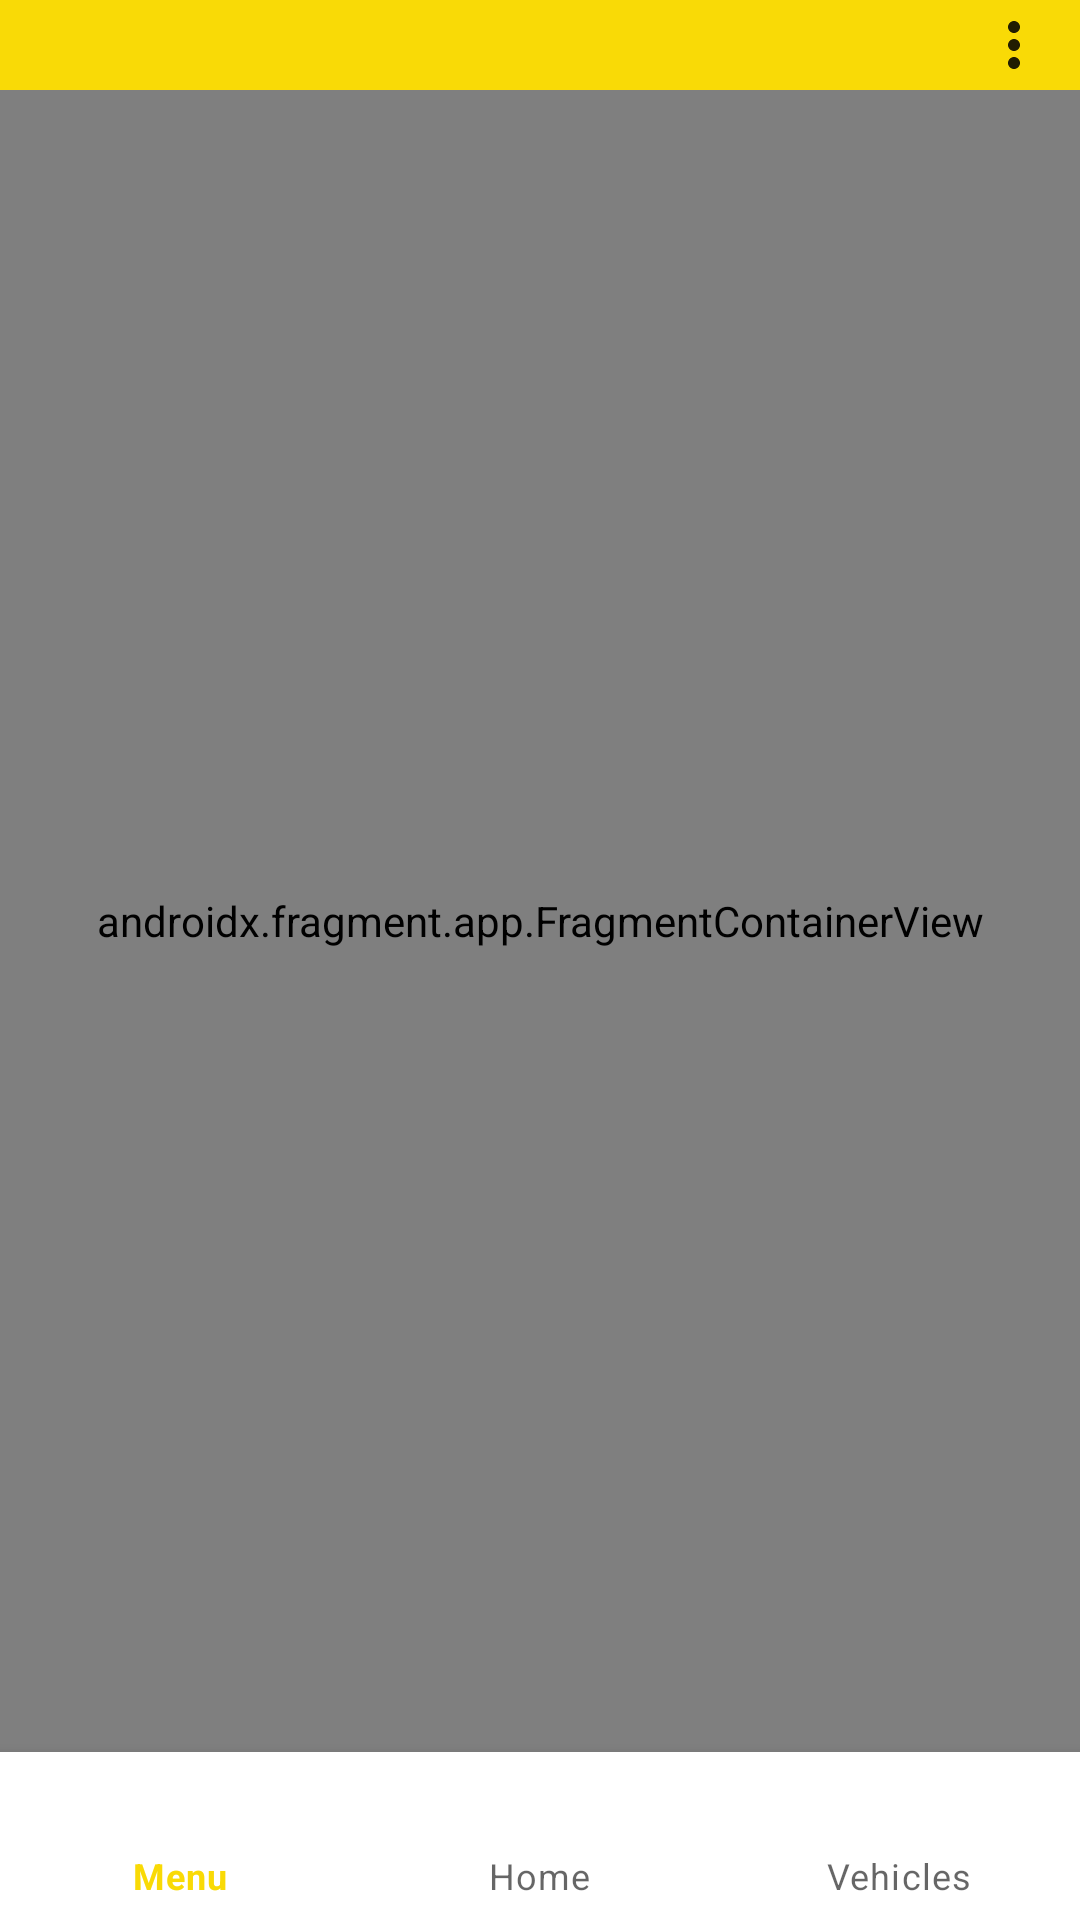

Android layout source for this screen:
<!-- AndroidManifest.xml: application theme Theme.FuelBuddy -->
<!-- res/layout/activity_main.xml -->
<?xml version="1.0" encoding="utf-8"?>
<androidx.constraintlayout.widget.ConstraintLayout xmlns:android="http://schemas.android.com/apk/res/android"
    xmlns:app="http://schemas.android.com/apk/res-auto"
    xmlns:tools="http://schemas.android.com/tools"
    android:layout_width="match_parent"
    android:layout_height="match_parent">

    <com.google.android.material.bottomnavigation.BottomNavigationView
        android:id="@+id/mainBottomNav"
        android:layout_width="0dp"
        android:layout_height="wrap_content"
        app:layout_constraintBottom_toBottomOf="parent"
        app:layout_constraintEnd_toEndOf="parent"
        app:layout_constraintStart_toStartOf="parent"
        app:menu="@menu/bottom_menu" />

    <androidx.fragment.app.FragmentContainerView
        android:id="@+id/mainFragment"
        android:name="com.example.fuelbuddy.fragments.MenuFragment"
        android:layout_width="0dp"
        android:layout_height="0dp"
        app:layout_constraintBottom_toTopOf="@+id/mainBottomNav"
        app:layout_constraintEnd_toEndOf="parent"
        app:layout_constraintStart_toStartOf="parent"
        app:layout_constraintTop_toBottomOf="@+id/mainTopNav"
        tools:layout="@layout/menu_fragment" />

    <androidx.appcompat.widget.Toolbar
        android:id="@+id/mainTopNav"
        android:layout_width="0dp"
        android:layout_height="30dp"
        android:background="?attr/colorPrimary"
        android:minHeight="?attr/actionBarSize"
        android:theme="?attr/actionBarTheme"
        app:layout_constraintEnd_toEndOf="parent"
        app:layout_constraintStart_toStartOf="parent"
        app:layout_constraintTop_toTopOf="parent"
        app:menu="@menu/top_menu" />
</androidx.constraintlayout.widget.ConstraintLayout>
<!-- res/layout/menu_fragment.xml (included above) -->
<?xml version="1.0" encoding="utf-8"?>
<androidx.constraintlayout.widget.ConstraintLayout xmlns:android="http://schemas.android.com/apk/res/android"
    xmlns:app="http://schemas.android.com/apk/res-auto"
    xmlns:tools="http://schemas.android.com/tools"
    android:layout_width="match_parent"
    android:layout_height="match_parent"
    android:background="@color/background"
    android:backgroundTint="@color/background"
    tools:context=".MainActivity">

    <TextView
        android:id="@+id/headerBackground"
        android:layout_width="0dp"
        android:layout_height="@dimen/header_height"
        android:background="@drawable/header_rectangle"
        app:layout_constraintEnd_toEndOf="parent"
        app:layout_constraintStart_toStartOf="parent"
        app:layout_constraintTop_toTopOf="parent" />

    <TextView
        android:id="@+id/Username"
        android:layout_width="wrap_content"
        android:layout_height="44dp"
        android:layout_marginStart="20dp"
        android:text="@string/welcome_text"
        android:textColor="@color/secondary"
        android:textSize="@dimen/main_topic"
        android:textStyle="bold"
        app:layout_constraintEnd_toEndOf="parent"
        app:layout_constraintHorizontal_bias="0.016"
        app:layout_constraintStart_toStartOf="parent"
        app:layout_constraintTop_toTopOf="@+id/headerBackground"
        tools:ignore="TextSizeCheck" />

    <TextView
        android:id="@+id/profitBackground"
        android:layout_width="278dp"
        android:layout_height="105dp"
        android:layout_marginStart="20dp"
        android:layout_marginTop="12dp"
        android:background="@drawable/profit_rectangle"
        app:layout_constraintEnd_toEndOf="parent"
        app:layout_constraintHorizontal_bias="0.026"
        app:layout_constraintStart_toStartOf="parent"
        app:layout_constraintTop_toBottomOf="@+id/Username" />

    <TextView
        android:id="@+id/profitTxt"
        android:layout_width="233dp"
        android:layout_height="32dp"
        android:layout_marginTop="12dp"
        android:ems="10"
        android:inputType="textPersonName"
        android:text="@string/profit_txt"
        android:textColor="@color/background"
        android:textSize="@dimen/small_text"
        app:layout_constraintEnd_toEndOf="@+id/profitBackground"
        app:layout_constraintHorizontal_bias="0.488"
        app:layout_constraintStart_toStartOf="@+id/profitBackground"
        app:layout_constraintTop_toTopOf="@+id/profitBackground"
        tools:ignore="TextSizeCheck,TextViewEdits,TouchTargetSizeCheck" />

    <TextView
        android:id="@+id/edtProfit"
        android:layout_width="wrap_content"
        android:layout_height="wrap_content"
        android:layout_marginTop="4dp"
        android:text="@string/expected_profit"
        android:textColor="@color/background"
        android:textSize="28sp"
        android:textStyle="bold"
        app:layout_constraintEnd_toEndOf="@+id/profitBackground"
        app:layout_constraintHorizontal_bias="0.131"
        app:layout_constraintStart_toStartOf="@+id/profitBackground"
        app:layout_constraintTop_toBottomOf="@+id/profitTxt" />

    <Button
        android:id="@+id/edtPosted"
        android:layout_width="@dimen/button_width"
        android:layout_height="@dimen/button_height"
        android:layout_marginTop="32dp"
        android:backgroundTint="@color/primary"
        android:text="@string/posted_tab"
        android:textColor="@color/black"
        android:textSize="22sp"
        android:textStyle="bold"
        app:layout_constraintEnd_toStartOf="@+id/edtRequests"
        app:layout_constraintHorizontal_bias="0.5"
        app:layout_constraintStart_toStartOf="parent"
        app:layout_constraintTop_toBottomOf="@+id/headerBackground"
        app:strokeColor="@color/primary"
        app:strokeWidth="@dimen/stroke_width" />

    <Button
        android:id="@+id/edtRequests"
        android:layout_width="@dimen/button_width"
        android:layout_height="@dimen/button_height"
        android:backgroundTint="@color/background"
        android:text="@string/requests_tab"
        android:textColor="@color/black"
        android:textSize="22sp"
        android:textStyle="bold"
        app:layout_constraintEnd_toEndOf="parent"
        app:layout_constraintHorizontal_bias="0.5"
        app:layout_constraintStart_toEndOf="@+id/edtPosted"
        app:layout_constraintTop_toTopOf="@+id/edtPosted"
        app:strokeColor="@color/primary"
        app:strokeWidth="@dimen/stroke_width"
        tools:ignore="TextSizeCheck" />

    <androidx.fragment.app.FragmentContainerView
        android:id="@+id/postedInit"
        android:name="com.example.fuelbuddy.fragments.PostedFragment"
        android:layout_width="0dp"
        android:layout_height="0dp"
        android:layout_marginStart="25dp"
        android:layout_marginTop="20dp"
        android:layout_marginEnd="25dp"
        app:layout_constraintBottom_toBottomOf="parent"
        app:layout_constraintEnd_toEndOf="parent"
        app:layout_constraintStart_toStartOf="parent"
        app:layout_constraintTop_toBottomOf="@+id/edtPosted"
        tools:layout="@layout/posted_fragment" />

</androidx.constraintlayout.widget.ConstraintLayout>
<!-- res/layout/posted_fragment.xml (included above) -->
<?xml version="1.0" encoding="utf-8"?>
<androidx.constraintlayout.widget.ConstraintLayout xmlns:android="http://schemas.android.com/apk/res/android"
    xmlns:app="http://schemas.android.com/apk/res-auto"
    xmlns:tools="http://schemas.android.com/tools"
    android:layout_width="match_parent"
    android:layout_height="match_parent">

    <androidx.recyclerview.widget.RecyclerView
        android:id="@+id/postedList"
        android:layout_width="match_parent"
        android:layout_height="match_parent"
        android:layout_marginStart="1dp"
        android:layout_marginTop="1dp"
        android:layout_marginEnd="1dp"
        android:layout_marginBottom="1dp"
        app:layout_constraintBottom_toBottomOf="parent"
        app:layout_constraintEnd_toEndOf="parent"
        app:layout_constraintStart_toStartOf="parent"
        app:layout_constraintTop_toTopOf="parent" />

    <TextView
        android:id="@+id/postEmptyView"
        android:layout_width="327dp"
        android:layout_height="62dp"
        android:text="@string/emptyPosts"
        android:textAlignment="center"
        android:textColor="@color/black"
        android:textSize="24sp"
        app:layout_constraintBottom_toBottomOf="parent"
        app:layout_constraintEnd_toEndOf="@+id/postedList"
        app:layout_constraintStart_toStartOf="parent"
        app:layout_constraintTop_toTopOf="parent" />
</androidx.constraintlayout.widget.ConstraintLayout>
<!-- resources referenced by this layout -->
<resources>
  <color name="background">#FFFFFF</color>
  <color name="black">#FF000000</color>
  <color name="primary">#F9DA06</color>
  <color name="secondary">#000000</color>
  <dimen name="button_height">60dp</dimen>
  <dimen name="button_width">163dp</dimen>
  <dimen name="header_height">200dp</dimen>
  <dimen name="main_topic">32sp</dimen>
  <dimen name="small_text">18sp</dimen>
  <dimen name="stroke_width">2dp</dimen>
  <!-- drawable header_rectangle (drawable) -->
  <?xml version="1.0" encoding="utf-8"?>
  <shape xmlns:android="http://schemas.android.com/apk/res/android"
      android:shape="rectangle" >
      <solid android:color="@color/primary" />
      <corners android:bottomRightRadius="20dp"
          android:bottomLeftRadius="20dp" />
  </shape>
  <!-- drawable profit_rectangle (drawable) -->
  <?xml version="1.0" encoding="utf-8"?>
  <shape xmlns:android="http://schemas.android.com/apk/res/android"
      android:shape="rectangle" >
      <solid android:color="@color/secondary" />
      <corners android:radius="10dp" />
  </shape>
  <string name="emptyPosts">The posts that you add will be displayed here</string>
  <string name="expected_profit">Rs. 0</string>
  <string name="posted_tab">Posted</string>
  <string name="profit_txt">Here is your expected profit: </string>
  <string name="requests_tab">Requests</string>
  <string name="welcome_text">Hello John</string>
  <style name="Theme.FuelBuddy" parent="Theme.MaterialComponents.DayNight.NoActionBar">
          
          <item name="colorPrimary">@color/primary</item>
          <item name="colorPrimaryVariant">@color/primary</item>
          <item name="colorOnPrimary">@color/white</item>
          
          <item name="colorSecondary">@color/teal_200</item>
          <item name="colorSecondaryVariant">@color/teal_700</item>
          <item name="colorOnSecondary">@color/black</item>
          
          <item name="android:statusBarColor">?attr/colorPrimaryVariant</item>
          
      </style>
  <color name="white">#FFFFFFFF</color>
  <color name="teal_200">#FF03DAC5</color>
  <color name="teal_700">#FF018786</color>
</resources>
